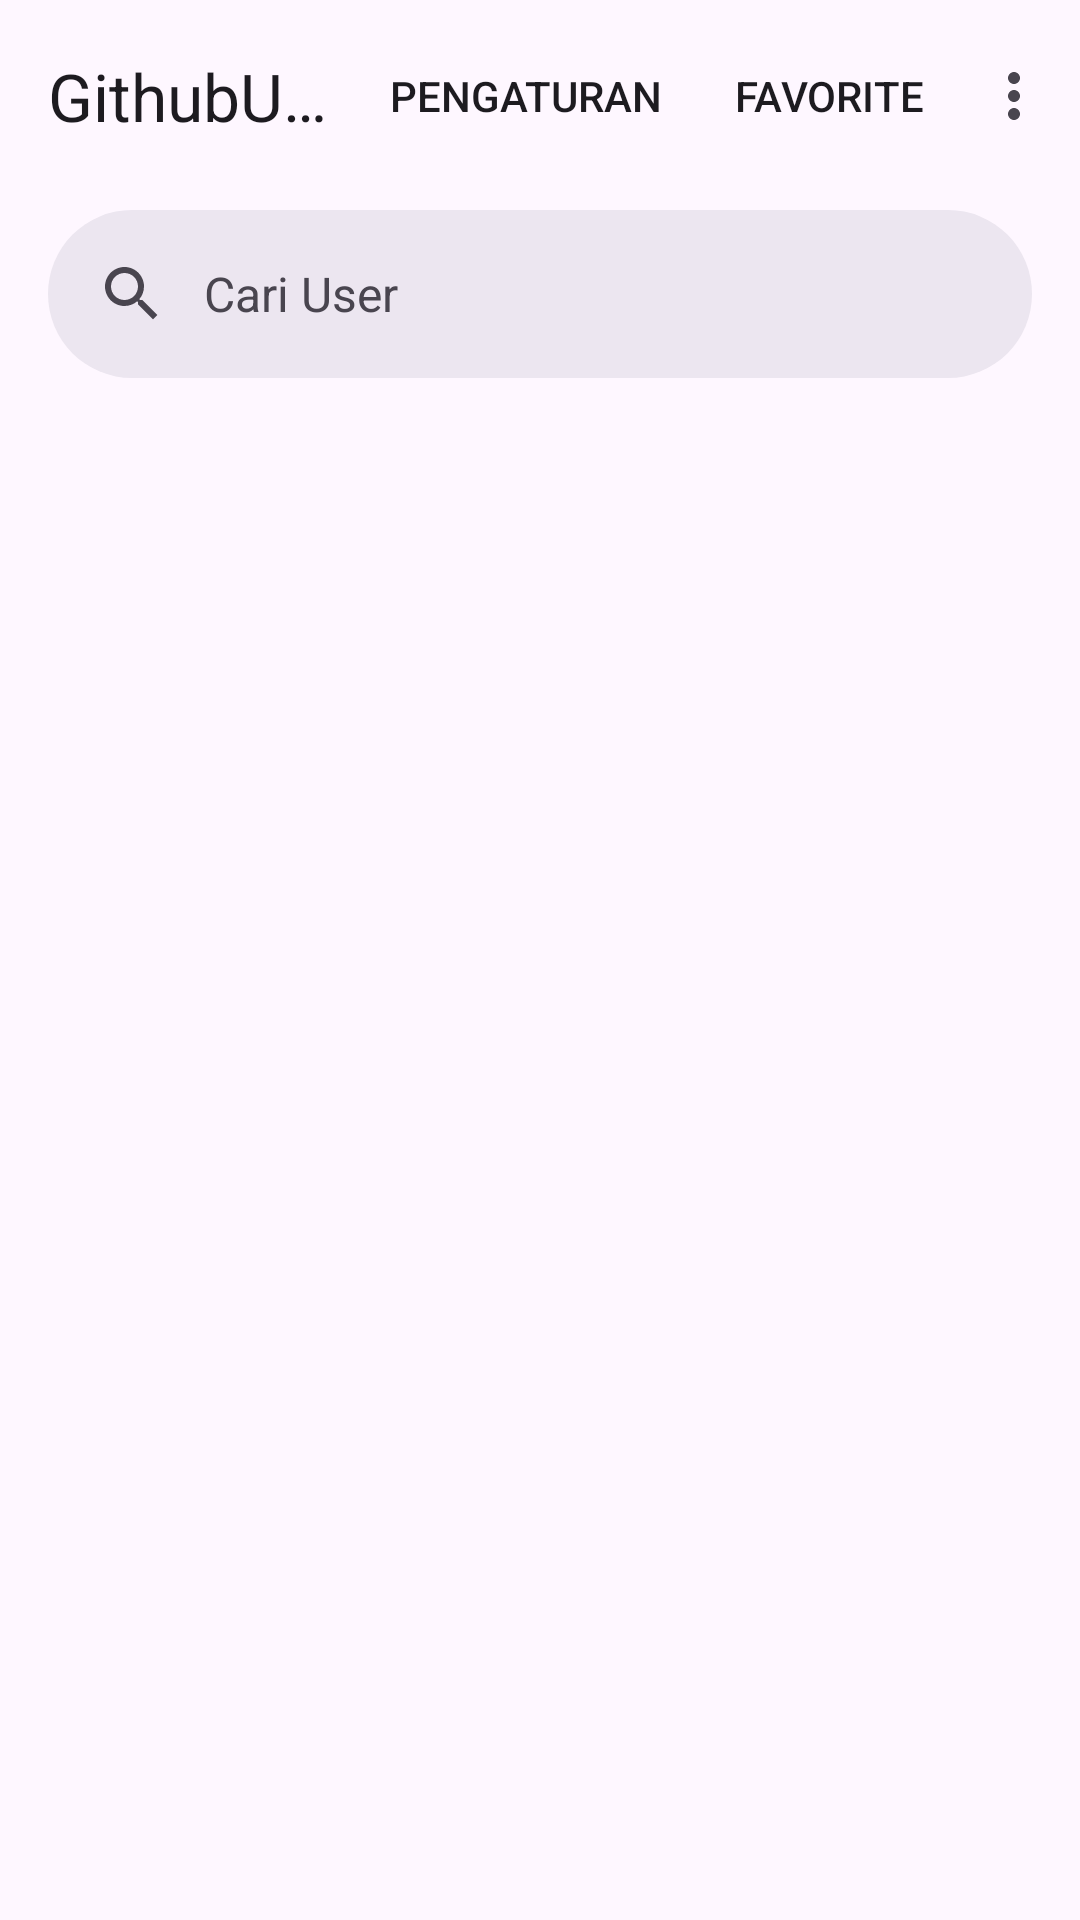

Layout XML and referenced resources for this Android screen:
<!-- AndroidManifest.xml: application theme Theme.GithubUser -->
<!-- res/layout/activity_main.xml -->
<?xml version="1.0" encoding="utf-8"?>
<androidx.coordinatorlayout.widget.CoordinatorLayout xmlns:android="http://schemas.android.com/apk/res/android"
    xmlns:app="http://schemas.android.com/apk/res-auto"
    xmlns:tools="http://schemas.android.com/tools"
    android:layout_width="match_parent"
    android:layout_height="match_parent"
    tools:context=".ui.main.MainActivity">
    <com.google.android.material.appbar.AppBarLayout
        android:layout_width="match_parent"
        android:layout_height="wrap_content">
        <com.google.android.material.appbar.MaterialToolbar
            android:id="@+id/topAppBar"
            android:layout_width="match_parent"
            android:layout_height="?attr/actionBarSize"
            app:menu="@menu/option_menu"
            app:title="@string/app_name" />
    </com.google.android.material.appbar.AppBarLayout>
    <androidx.constraintlayout.widget.ConstraintLayout
        android:layout_width="match_parent"
        android:layout_height="match_parent" >
        <com.google.android.material.search.SearchBar
            android:id="@+id/searchBar"
            android:layout_width="0dp"
            android:layout_height="wrap_content"
            android:layout_marginHorizontal="16dp"
            android:layout_marginTop="70dp"
            android:hint="@string/CariUser"
            app:layout_constraintEnd_toEndOf="parent"
            app:layout_constraintStart_toStartOf="parent"
            app:layout_constraintTop_toTopOf="parent">
        </com.google.android.material.search.SearchBar>
    </androidx.constraintlayout.widget.ConstraintLayout>
    <androidx.constraintlayout.widget.ConstraintLayout
        android:layout_width="match_parent"
        android:layout_height="match_parent"
        android:layout_marginTop="140dp">
        <FrameLayout
            android:id="@+id/fragment_container"
            android:layout_width="match_parent"
            android:layout_height="match_parent"/>
    </androidx.constraintlayout.widget.ConstraintLayout>
</androidx.coordinatorlayout.widget.CoordinatorLayout>
<!-- resources referenced by this layout -->
<resources>
  <string name="CariUser">Cari User</string>
  <string name="app_name">GithubUser</string>
  <style name="Theme.GithubUser" parent="Base.Theme.GithubUser" />
  <style name="Base.Theme.GithubUser" parent="Theme.Material3.DayNight.NoActionBar">
          
          
          
  
      </style>
</resources>
